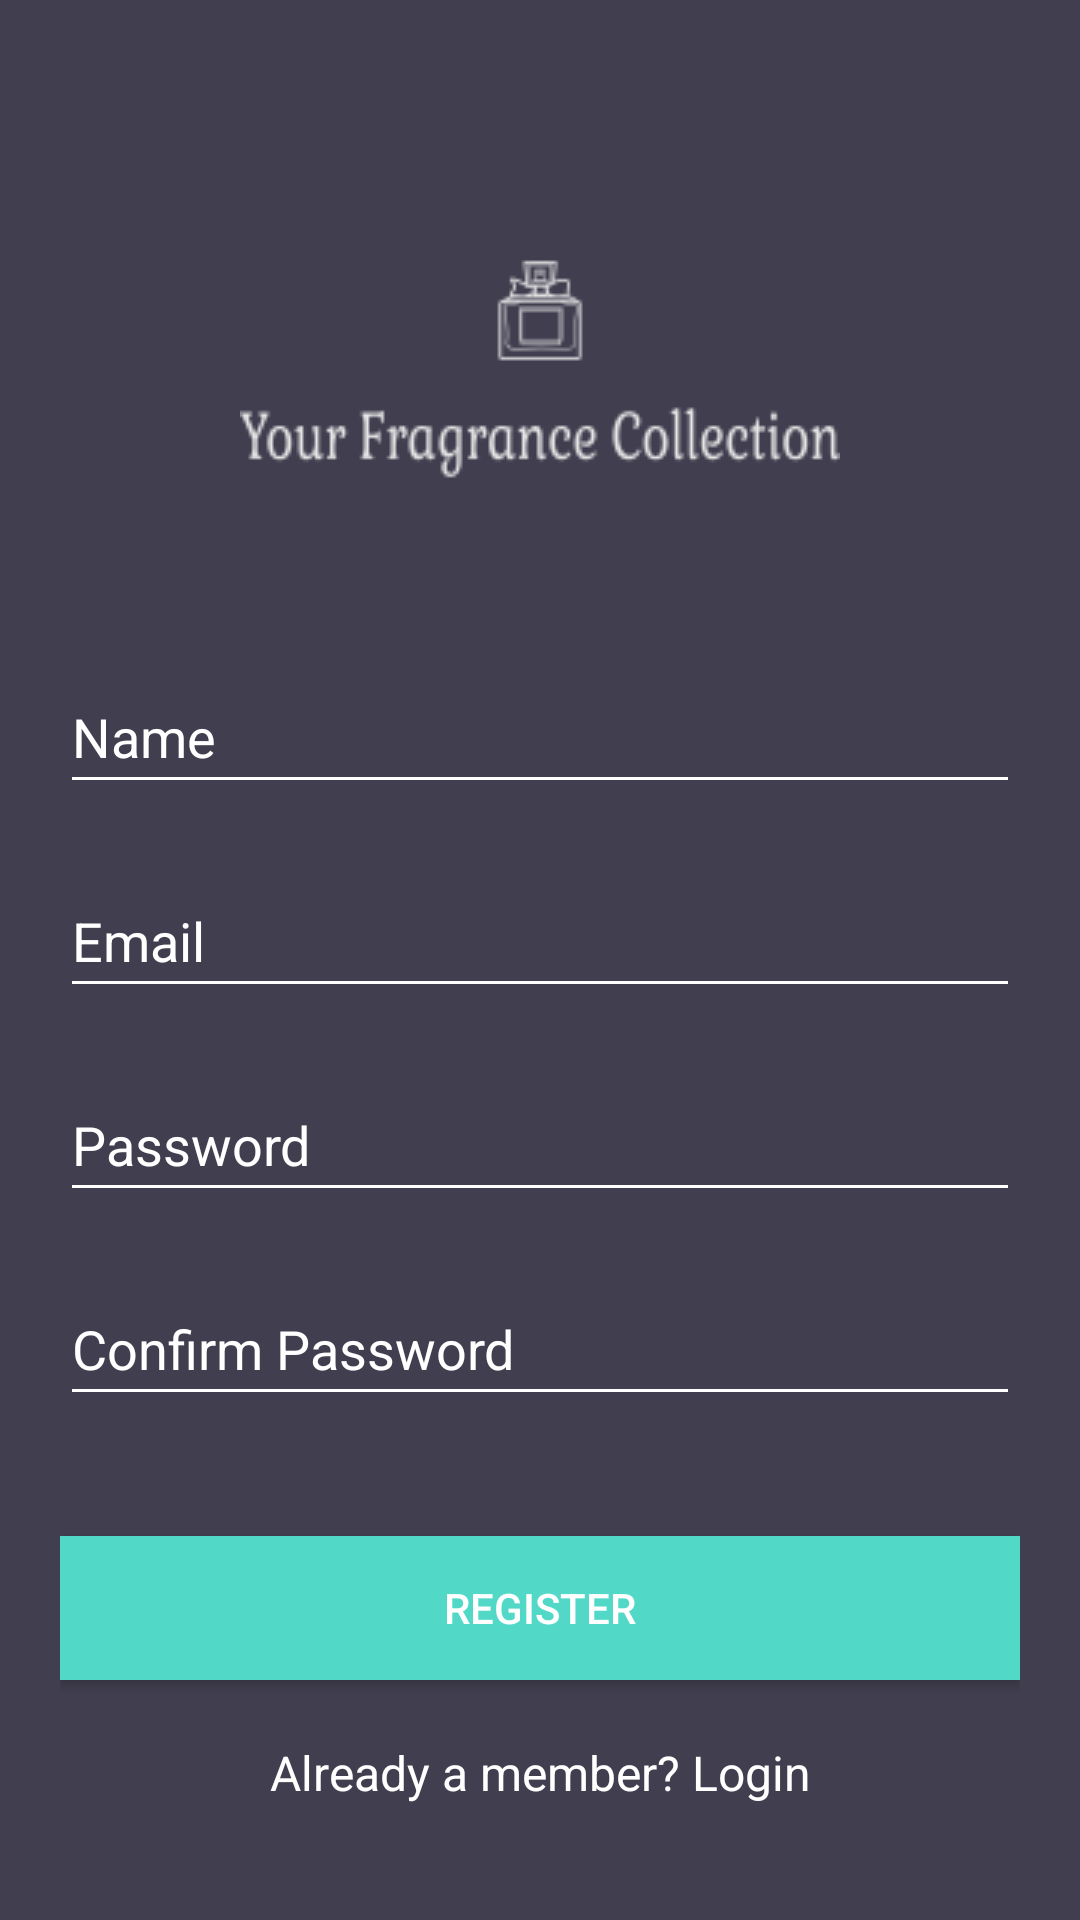

Here is an Android app screen rendered from its layout file. Give the layout XML and the strings, colors and styles it references.
<!-- AndroidManifest.xml: application theme Theme.FragranceCollection -->
<!-- res/layout/activity_register.xml -->
<?xml version="1.0" encoding="utf-8"?>
<androidx.constraintlayout.widget.ConstraintLayout xmlns:android="http://schemas.android.com/apk/res/android"
    xmlns:app="http://schemas.android.com/apk/res-auto"
    xmlns:tools="http://schemas.android.com/tools"
    android:layout_width="match_parent"
    android:layout_height="match_parent"
    android:background="@color/colorBackground"
    android:paddingBottom="20dp"
    android:paddingLeft="20dp"
    android:paddingRight="20dp"
    android:paddingTop="20dp"
    tools:context=".activitiesandfragments.RegisterActivity">

    <ScrollView
        android:id="@+id/registerScrollView"
        android:layout_width="match_parent"
        android:layout_height="match_parent">

        <LinearLayout
            android:layout_width="match_parent"
            android:layout_height="wrap_content"
            android:orientation="vertical">

            <ImageView
                android:layout_width="match_parent"
                android:layout_height="match_parent"
                android:layout_gravity="center_horizontal"
                app:srcCompat="@drawable/logo" />

            <EditText
                android:id="@+id/registerNameEditText"
                android:layout_width="match_parent"
                android:layout_height="wrap_content"
                android:ems="10"
                android:hint="@string/hint_name"
                android:inputType="textEmailAddress"
                android:maxLines="1"
                android:minHeight="48dp"
                android:textColor="@android:color/white" />

            <EditText
                android:id="@+id/registerEmailEditText"
                android:layout_width="match_parent"
                android:layout_height="wrap_content"
                android:layout_marginTop="20dp"
                android:ems="10"
                android:hint="@string/hint_email"
                android:inputType="textEmailAddress"
                android:maxLines="1"
                android:minHeight="48dp"
                android:textColor="@android:color/white" />

            <EditText
                android:id="@+id/registerPasswordEditText"
                android:layout_width="match_parent"
                android:layout_height="wrap_content"
                android:layout_marginTop="20dp"
                android:ems="10"
                android:hint="@string/hint_password"
                android:inputType="textPassword"
                android:minHeight="48dp"
                android:maxLines="1"
                android:textColor="@android:color/white" />

            <EditText
                android:id="@+id/registerConfirmPasswordEditText"
                android:layout_width="match_parent"
                android:layout_height="wrap_content"
                android:layout_marginTop="20dp"
                android:ems="10"
                android:hint="@string/hint_confirm_password"
                android:inputType="textPassword"
                android:maxLines="1"
                android:minHeight="48dp"
                android:textColor="@android:color/white" />

            <Button
                android:id="@+id/registerButton"
                android:layout_width="match_parent"
                android:layout_height="wrap_content"
                android:layout_marginTop="40dp"
                android:background="@color/colorPrimary"
                android:text="@string/text_register" />

            <TextView
                android:id="@+id/redirectToLoginTextView"
                android:layout_width="match_parent"
                android:layout_height="wrap_content"
                android:layout_marginTop="20dp"
                android:gravity="center"
                android:text="@string/text_already_member"
                android:textSize="16sp" />
        </LinearLayout>
    </ScrollView>

</androidx.constraintlayout.widget.ConstraintLayout>
<!-- resources referenced by this layout -->
<resources>
  <color name="colorBackground">#413e4f</color>
  <color name="colorPrimary">#51d8c7</color>
  <!-- drawable logo: png bitmap (drawable, 5307 bytes) -->
  <string name="hint_confirm_password">Confirm Password</string>
  <string name="hint_email">Email</string>
  <string name="hint_name">Name</string>
  <string name="hint_password">Password</string>
  <string name="text_already_member">Already a member? Login</string>
  <string name="text_register">Register</string>
  <style name="Theme.FragranceCollection" parent="Theme.AppCompat.Light.DarkActionBar">
          
          <item name="colorPrimary">@color/colorPrimary</item>
          
          <item name="windowActionBar">false</item>
          <item name="windowNoTitle">true</item>
          <item name="colorAccent">@color/colorAccent</item>
          <item name="android:textColor">@color/colorText</item>
          <item name="android:textColorHint">@color/colorText</item>
          <item name="colorControlNormal">@color/colorText</item>
          <item name="colorControlActivated">@color/colorText</item>
          
          <item name="android:statusBarColor" tools:targetApi="l">?attr/colorPrimaryVariant</item>
          
  
      </style>
  <color name="colorAccent">#FFFFFF</color>
  <color name="colorText">#FFFFFF</color>
</resources>
